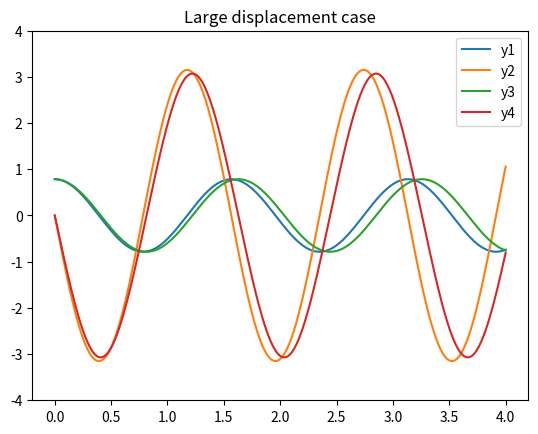

Here is the Python script that generated this plot:
from math import sin
import numpy as np
import matplotlib.pyplot as plt

def pendulum_ode(x, y):
    Nvec = len(y)
    # Here we make an assertion to make sure that y is a 4-component vector
    # Uncomment this line if the code appears to be slow
    assert Nvec == 4
    # Output array
    dydx = np.zeros(Nvec)
    # remember that in Python the array starts at 0
    # y1 = y[0]
    # y2 = y[1], etc ...
    dydx[0] = y[1]
    dydx[1] = -16.1*y[0]
    # Nonlinear effect
    dydx[2] = y[3]
    dydx[3] = -16.1*sin(y[2])
    # 
    return dydx

def ode_rk4_1step(dfunc, xi, yi, h):
    k1 = dfunc(xi, yi)
    k2 = dfunc(xi + 0.5*h, yi + 0.5*k1*h)
    k3 = dfunc(xi + 0.5*h, yi + 0.5*k2*h)
    k4 = dfunc(xi + h, yi + k3*h)
    yip1 = yi + (k1 + 2*k2 + 2*k3 + k4)*h/6
    return yip1

def ode_solve(dfunc, do_1step, x0, y0, h, Nstep):
    Nvec = len(y0)
    x = np.zeros(Nstep+1)
    y = np.zeros((Nstep+1,Nvec))
    # Start with initial cond
    x[0] = x0
    y[0,:] = y0[:]
    for i in range(0,Nstep):
        x[i+1] = x[i] + h
        y[i+1,:] = do_1step(dfunc, x[i], y[i,:], h)
    return x, y

# initial cond
x0 = 0.0
# Small displacement
y0 = np.array([0.1, 0.0, 0.1, 0.0])
h = 0.01 # try playing with this parameter
xf = 4.0
Nstep = int(xf/h)
x, y = ode_solve(pendulum_ode, ode_rk4_1step, x0, y0, h, Nstep)

plt.clf()
plt.plot(x, y[:,0], label="y1")
plt.plot(x, y[:,1], label="y2")
plt.plot(x, y[:,2], label="y3")
plt.plot(x, y[:,3], label="y4")
plt.title("Small displacement case")
plt.ylim(-4,4) # The same for both small and large displacement (to match the figure in the book)
plt.legend()
plt.savefig("IMG_example_25_11_v1.png", dpi=150)


# initial cond
x0 = 0.0
# Large displacement
y0 = np.array([np.pi/4, 0.0, np.pi/4, 0.0])
h = 0.01 # try playing with this parameter
xf = 4.0
Nstep = int(xf/h)
x, y = ode_solve(pendulum_ode, ode_rk4_1step, x0, y0, h, Nstep)

plt.clf()
plt.plot(x, y[:,0], label="y1")
plt.plot(x, y[:,1], label="y2")
plt.plot(x, y[:,2], label="y3")
plt.plot(x, y[:,3], label="y4")
plt.title("Large displacement case")
plt.ylim(-4,4) # The same for both small and large displacement (to match the figure in the book)
plt.legend()
plt.savefig("IMG_example_25_11_v2.png", dpi=150)
